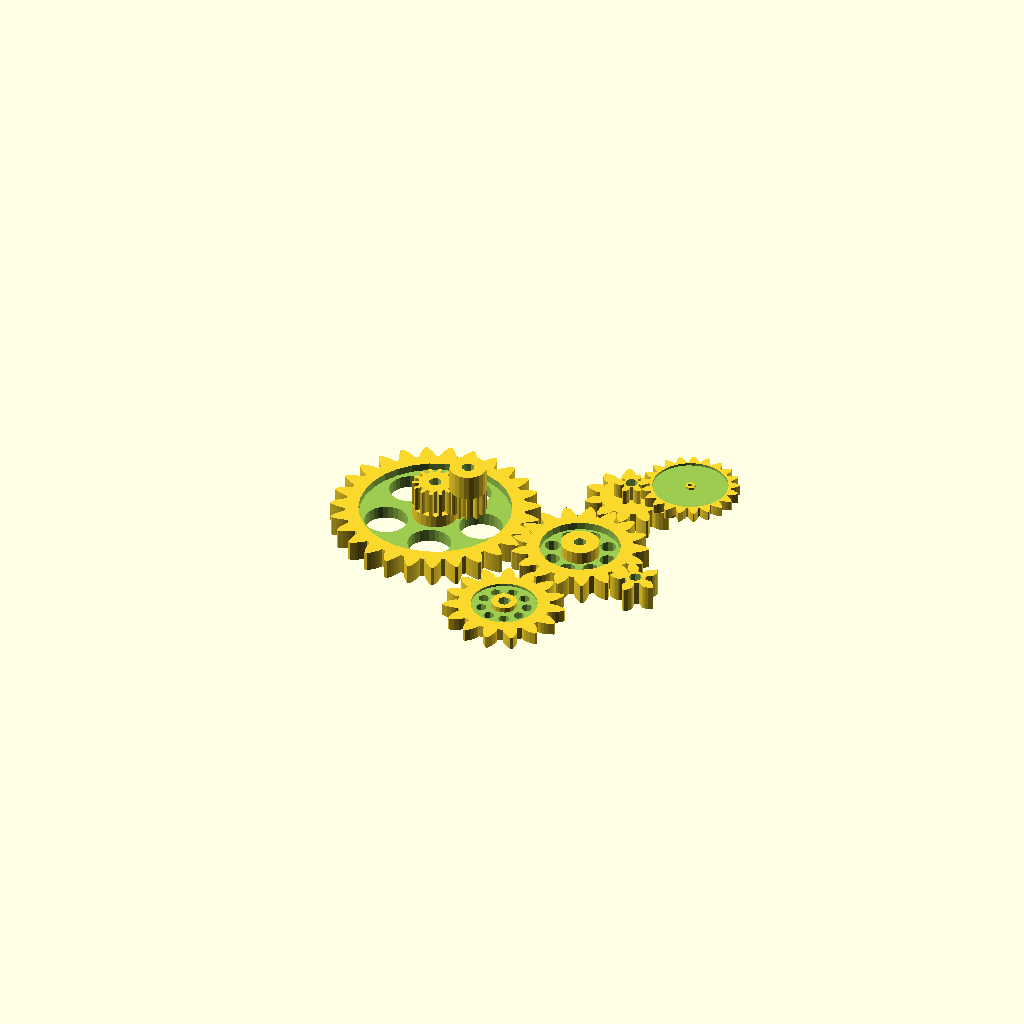
Cell 1 — every parameter at its default value.
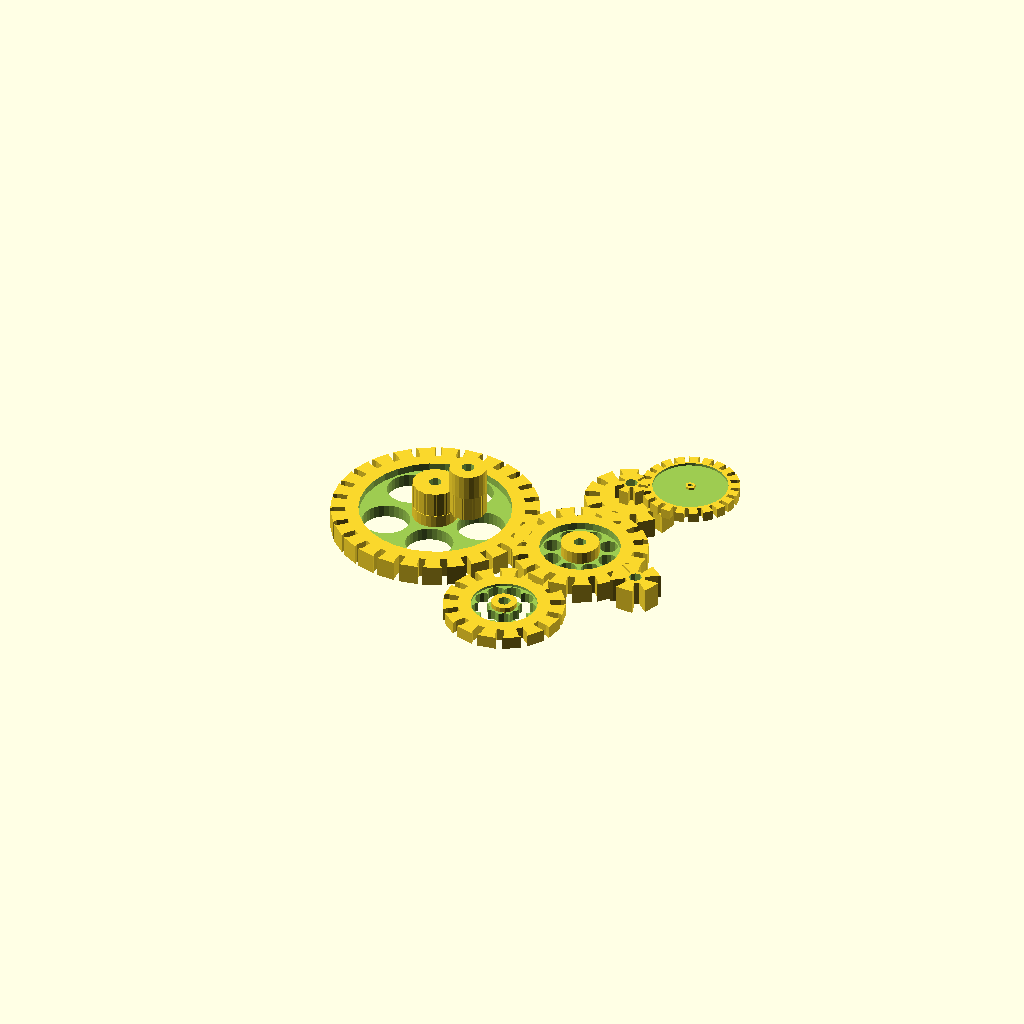
Cell 2 — pi set to 6.283185307179586, the other parameters unchanged.
All cells are drawn from one camera (rotation 55°, 0°, 25°, orthographic, colour scheme Cornfield), so only the parameter changes between them.
The OpenSCAD source (basic_scad/parametric_involute_gear_v5.0.scad):
// Parametric Involute Bevel and Spur Gears by GregFrost
// It is licensed under the Creative Commons - GNU GPL license.
// © 2010 by GregFrost
// http://www.thingiverse.com/thing:3575

// Simple Test:
//gear (circular_pitch=700,
//	gear_thickness = 12,
//	rim_thickness = 15,
//	hub_thickness = 17,
//	circles=8);

//Complex Spur Gear Test:
//test_gears ();

// Meshing Double Helix:
//meshing_double_helix ();

// Demonstrate the backlash option for Spur gears.
//test_backlash ();

// Demonstrate how to make meshing bevel gears.
test_gears ();

pi=3.1415926535897932384626433832795;

//==================================================
// Bevel Gears:
// Two gears with the same cone distance, circular pitch (measured at the cone distance) 
// and pressure angle will mesh.

module bevel_gear_pair (
	gear1_teeth = 41,
	gear2_teeth = 7,
	axis_angle = 90,
	outside_circular_pitch=1000)
{
	outside_pitch_radius1 = gear1_teeth * outside_circular_pitch / 360;
	outside_pitch_radius2 = gear2_teeth * outside_circular_pitch / 360;
	pitch_apex1=outside_pitch_radius2 * sin (axis_angle) + 
		(outside_pitch_radius2 * cos (axis_angle) + outside_pitch_radius1) / tan (axis_angle);
	cone_distance = sqrt (pow (pitch_apex1, 2) + pow (outside_pitch_radius1, 2));
	pitch_apex2 = sqrt (pow (cone_distance, 2) - pow (outside_pitch_radius2, 2));
	echo ("cone_distance", cone_distance);
	pitch_angle1 = asin (outside_pitch_radius1 / cone_distance);
	pitch_angle2 = asin (outside_pitch_radius2 / cone_distance);
	echo ("pitch_angle1, pitch_angle2", pitch_angle1, pitch_angle2);
	echo ("pitch_angle1 + pitch_angle2", pitch_angle1 + pitch_angle2);

	rotate([0,0,90])
	translate ([0,0,pitch_apex1+20])
	{
		translate([0,0,-pitch_apex1])
		bevel_gear (
			number_of_teeth=gear1_teeth,
			cone_distance=cone_distance,
			pressure_angle=30,
			outside_circular_pitch=outside_circular_pitch);
	
		rotate([0,-(pitch_angle1+pitch_angle2),0])
		translate([0,0,-pitch_apex2])
		bevel_gear (
			number_of_teeth=gear2_teeth,
			cone_distance=cone_distance,
			pressure_angle=30,
			outside_circular_pitch=outside_circular_pitch);
	}
}

//Bevel Gear Finishing Options:
bevel_gear_flat = 0;
bevel_gear_back_cone = 1;

module bevel_gear (
	number_of_teeth=11,
	cone_distance=100,
	face_width=20,
	outside_circular_pitch=1000,
	pressure_angle=30,
	clearance = 0.2,
	bore_diameter=5,
	gear_thickness = 15,
	backlash = 0,
	involute_facets=0,
	finish = -1)
{
	echo ("bevel_gear",
		"teeth", number_of_teeth,
		"cone distance", cone_distance,
		face_width,
		outside_circular_pitch,
		pressure_angle,
		clearance,
		bore_diameter,
		involute_facets,
		finish);

	// Pitch diameter: Diameter of pitch circle at the fat end of the gear.
	outside_pitch_diameter  =  number_of_teeth * outside_circular_pitch / 180;
	outside_pitch_radius = outside_pitch_diameter / 2;

	// The height of the pitch apex.
	pitch_apex = sqrt (pow (cone_distance, 2) - pow (outside_pitch_radius, 2));
	pitch_angle = asin (outside_pitch_radius/cone_distance);

	echo ("Num Teeth:", number_of_teeth, " Pitch Angle:", pitch_angle);

	finish = (finish != -1) ? finish : (pitch_angle < 45) ? bevel_gear_flat : bevel_gear_back_cone;

	apex_to_apex=cone_distance / cos (pitch_angle);
	back_cone_radius = apex_to_apex * sin (pitch_angle);

	// Calculate and display the pitch angle. This is needed to determine the angle to mount two meshing cone gears.

	// Base Circle for forming the involute teeth shape.
	base_radius = back_cone_radius * cos (pressure_angle);	

	// Diametrial pitch: Number of teeth per unit length.
	pitch_diametrial = number_of_teeth / outside_pitch_diameter;

	// Addendum: Radial distance from pitch circle to outside circle.
	addendum = 1 / pitch_diametrial;
	// Outer Circle
	outer_radius = back_cone_radius + addendum;

	// Dedendum: Radial distance from pitch circle to root diameter
	dedendum = addendum + clearance;
	dedendum_angle = atan (dedendum / cone_distance);
	root_angle = pitch_angle - dedendum_angle;

	root_cone_full_radius = tan (root_angle)*apex_to_apex;
	back_cone_full_radius=apex_to_apex / tan (pitch_angle);

	back_cone_end_radius = 
		outside_pitch_radius - 
		dedendum * cos (pitch_angle) - 
		gear_thickness / tan (pitch_angle);
	back_cone_descent = dedendum * sin (pitch_angle) + gear_thickness;

	// Root diameter: Diameter of bottom of tooth spaces.
	root_radius = back_cone_radius - dedendum;

	half_tooth_thickness = outside_pitch_radius * sin (360 / (4 * number_of_teeth)) - backlash / 4;
	half_thick_angle = asin (half_tooth_thickness / back_cone_radius);

	face_cone_height = apex_to_apex-face_width / cos (pitch_angle);
	face_cone_full_radius = face_cone_height / tan (pitch_angle);
	face_cone_descent = dedendum * sin (pitch_angle);
	face_cone_end_radius = 
		outside_pitch_radius -
		face_width / sin (pitch_angle) - 
		face_cone_descent / tan (pitch_angle);

	// For the bevel_gear_flat finish option, calculate the height of a cube to select the portion of the gear that includes the full pitch face.
	bevel_gear_flat_height = pitch_apex - (cone_distance - face_width) * cos (pitch_angle);

//	translate([0,0,-pitch_apex])
	difference ()
	{
		intersection ()
		{
			union()
			{
				rotate (half_thick_angle)
				translate ([0,0,pitch_apex-apex_to_apex])
				cylinder ($fn=number_of_teeth*2, r1=root_cone_full_radius,r2=0,h=apex_to_apex);
				for (i = [1:number_of_teeth])
//				for (i = [1:1])
				{
					rotate ([0,0,i*360/number_of_teeth])
					{
						involute_bevel_gear_tooth (
							back_cone_radius = back_cone_radius,
							root_radius = root_radius,
							base_radius = base_radius,
							outer_radius = outer_radius,
							pitch_apex = pitch_apex,
							cone_distance = cone_distance,
							half_thick_angle = half_thick_angle,
							involute_facets = involute_facets);
					}
				}
			}

			if (finish == bevel_gear_back_cone)
			{
				translate ([0,0,-back_cone_descent])
				cylinder (
					$fn=number_of_teeth*2, 
					r1=back_cone_end_radius,
					r2=back_cone_full_radius*2,
					h=apex_to_apex + back_cone_descent);
			}
			else
			{
				translate ([-1.5*outside_pitch_radius,-1.5*outside_pitch_radius,0])
				cube ([3*outside_pitch_radius,
					3*outside_pitch_radius,
					bevel_gear_flat_height]);
			}
		}
		
		if (finish == bevel_gear_back_cone)
		{
			translate ([0,0,-face_cone_descent])
			cylinder (
				r1=face_cone_end_radius,
				r2=face_cone_full_radius * 2,
				h=face_cone_height + face_cone_descent+pitch_apex);
		}

		translate ([0,0,pitch_apex - apex_to_apex])
		cylinder (r=bore_diameter/2,h=apex_to_apex);
	}	
}

module involute_bevel_gear_tooth (
	back_cone_radius,
	root_radius,
	base_radius,
	outer_radius,
	pitch_apex,
	cone_distance,
	half_thick_angle,
	involute_facets)
{
//	echo ("involute_bevel_gear_tooth",
//		back_cone_radius,
//		root_radius,
//		base_radius,
//		outer_radius,
//		pitch_apex,
//		cone_distance,
//		half_thick_angle);

	min_radius = max (base_radius*2,root_radius*2);

	pitch_point = 
		involute (
			base_radius*2, 
			involute_intersect_angle (base_radius*2, back_cone_radius*2));
	pitch_angle = atan2 (pitch_point[1], pitch_point[0]);
	centre_angle = pitch_angle + half_thick_angle;

	start_angle = involute_intersect_angle (base_radius*2, min_radius);
	stop_angle = involute_intersect_angle (base_radius*2, outer_radius*2);

	res=(involute_facets!=0)?involute_facets:($fn==0)?5:$fn/4;

	translate ([0,0,pitch_apex])
	rotate ([0,-atan(back_cone_radius/cone_distance),0])
	translate ([-back_cone_radius*2,0,-cone_distance*2])
	union ()
	{
		for (i=[1:res])
		{
			
				point1=
					involute (base_radius*2,start_angle+(stop_angle - start_angle)*(i-1)/res);
				point2=
					involute (base_radius*2,start_angle+(stop_angle - start_angle)*(i)/res);
			{
				
					side1_point1 = rotate_point (centre_angle, point1);
					side1_point2 = rotate_point (centre_angle, point2);
					side2_point1 = mirror_point (rotate_point (centre_angle, point1));
					side2_point2 = mirror_point (rotate_point (centre_angle, point2));
				{
					polyhedron (
						points=[
							[back_cone_radius*2+0.1,0,cone_distance*2],
							[side1_point1[0],side1_point1[1],0],
							[side1_point2[0],side1_point2[1],0],
							[side2_point2[0],side2_point2[1],0],
							[side2_point1[0],side2_point1[1],0],
							[0.1,0,0]],
						triangles=[[0,1,2],[0,2,3],[0,3,4],[0,5,1],[1,5,2],[2,5,3],[3,5,4],[0,4,5]]);
				}
			}
		}
	}
}

module gear (
	number_of_teeth=15,
	circular_pitch=false, diametral_pitch=false,
	pressure_angle=28,
	clearance = 0.2,
	gear_thickness=5,
	rim_thickness=8,
	rim_width=5,
	hub_thickness=10,
	hub_diameter=15,
	bore_diameter=5,
	circles=0,
	backlash=0,
	twist=0,
	involute_facets=0)
{
	if (circular_pitch==false && diametral_pitch==false) 
		echo("MCAD ERROR: gear module needs either a diametral_pitch or circular_pitch");

	//Convert diametrial pitch to our native circular pitch
	circular_pitch = (circular_pitch!=false?circular_pitch:180/diametral_pitch);

	// Pitch diameter: Diameter of pitch circle.
	pitch_diameter  =  number_of_teeth * circular_pitch / 180;
	pitch_radius = pitch_diameter/2;
	echo ("Teeth:", number_of_teeth, " Pitch radius:", pitch_radius);

	// Base Circle
	base_radius = pitch_radius*cos(pressure_angle);

	// Diametrial pitch: Number of teeth per unit length.
	pitch_diametrial = number_of_teeth / pitch_diameter;

	// Addendum: Radial distance from pitch circle to outside circle.
	addendum = 1/pitch_diametrial;

	//Outer Circle
	outer_radius = pitch_radius+addendum;

	// Dedendum: Radial distance from pitch circle to root diameter
	dedendum = addendum + clearance;

	// Root diameter: Diameter of bottom of tooth spaces.
	root_radius = pitch_radius-dedendum;
	backlash_angle = backlash / pitch_radius * 180 / pi;
	half_thick_angle = (360 / number_of_teeth - backlash_angle) / 4;

	// Variables controlling the rim.
	rim_radius = root_radius - rim_width;

	// Variables controlling the circular holes in the gear.
	circle_orbit_diameter=hub_diameter/2+rim_radius;
	circle_orbit_curcumference=pi*circle_orbit_diameter;

	// Limit the circle size to 90% of the gear face.
	circle_diameter=
		min (
			0.70*circle_orbit_curcumference/circles,
			(rim_radius-hub_diameter/2)*0.9);

	difference ()
	{
		union ()
		{
			difference ()
			{
				linear_extrude (height=rim_thickness, convexity=10, twist=twist)
				gear_shape (
					number_of_teeth,
					pitch_radius = pitch_radius,
					root_radius = root_radius,
					base_radius = base_radius,
					outer_radius = outer_radius,
					half_thick_angle = half_thick_angle,
					involute_facets=involute_facets);

				if (gear_thickness < rim_thickness)
					translate ([0,0,gear_thickness])
					cylinder (r=rim_radius,h=rim_thickness-gear_thickness+1);
			}
			if (gear_thickness > rim_thickness)
				cylinder (r=rim_radius,h=gear_thickness);
			if (hub_thickness > gear_thickness)
				translate ([0,0,gear_thickness])
				cylinder (r=hub_diameter/2,h=hub_thickness-gear_thickness);
		}
		translate ([0,0,-1])
		cylinder (
			r=bore_diameter/2,
			h=2+max(rim_thickness,hub_thickness,gear_thickness));
		if (circles>0)
		{
			for(i=[0:circles-1])	
				rotate([0,0,i*360/circles])
				translate([circle_orbit_diameter/2,0,-1])
				cylinder(r=circle_diameter/2,h=max(gear_thickness,rim_thickness)+3);
		}
	}
}

module gear_shape (
	number_of_teeth,
	pitch_radius,
	root_radius,
	base_radius,
	outer_radius,
	half_thick_angle,
	involute_facets)
{
	union()
	{
		rotate (half_thick_angle) circle ($fn=number_of_teeth*2, r=root_radius);

		for (i = [1:number_of_teeth])
		{
			rotate ([0,0,i*360/number_of_teeth])
			{
				involute_gear_tooth (
					pitch_radius = pitch_radius,
					root_radius = root_radius,
					base_radius = base_radius,
					outer_radius = outer_radius,
					half_thick_angle = half_thick_angle,
					involute_facets=involute_facets);
			}
		}
	}
}

module involute_gear_tooth (
	pitch_radius,
	root_radius,
	base_radius,
	outer_radius,
	half_thick_angle,
	involute_facets)
{
	min_radius = max (base_radius,root_radius);

	pitch_point = involute (base_radius, involute_intersect_angle (base_radius, pitch_radius));
	pitch_angle = atan2 (pitch_point[1], pitch_point[0]);
	centre_angle = pitch_angle + half_thick_angle;

	start_angle = involute_intersect_angle (base_radius, min_radius);
	stop_angle = involute_intersect_angle (base_radius, outer_radius);

	res=(involute_facets!=0)?involute_facets:($fn==0)?5:$fn/4;

	union ()
	{
		for (i=[1:res])
		{
			point1=involute (base_radius,start_angle+(stop_angle - start_angle)*(i-1)/res);
			point2=involute (base_radius,start_angle+(stop_angle - start_angle)*i/res);
		
			
				side1_point1=rotate_point (centre_angle, point1);
				side1_point2=rotate_point (centre_angle, point2);
				side2_point1=mirror_point (rotate_point (centre_angle, point1));
				side2_point2=mirror_point (rotate_point (centre_angle, point2));
			{
				polygon (
					points=[[0,0],side1_point1,side1_point2,side2_point2,side2_point1],
					paths=[[0,1,2,3,4,0]]);
			}
		}
	}
}

// Mathematical Functions
//===============

// Finds the angle of the involute about the base radius at the given distance (radius) from it's center.
//source: http://www.mathhelpforum.com/math-help/geometry/136011-circle-involute-solving-y-any-given-x.html

function involute_intersect_angle (base_radius, radius) = sqrt (pow (radius/base_radius, 2) - 1) * 180 / pi;

// Calculate the involute position for a given base radius and involute angle.

function rotated_involute (rotate, base_radius, involute_angle) = 
[
	cos (rotate) * involute (base_radius, involute_angle)[0] + sin (rotate) * involute (base_radius, involute_angle)[1],
	cos (rotate) * involute (base_radius, involute_angle)[1] - sin (rotate) * involute (base_radius, involute_angle)[0]
];

function mirror_point (coord) = 
[
	coord[0], 
	-coord[1]
];

function rotate_point (rotate, coord) =
[
	cos (rotate) * coord[0] + sin (rotate) * coord[1],
	cos (rotate) * coord[1] - sin (rotate) * coord[0]
];

function involute (base_radius, involute_angle) = 
[
	base_radius*(cos (involute_angle) + involute_angle*pi/180*sin (involute_angle)),
	base_radius*(sin (involute_angle) - involute_angle*pi/180*cos (involute_angle)),
];


// Test Cases
//===============

module test_gears()
{
	translate([17,-15])
	{
		gear (number_of_teeth=17,
			circular_pitch=500,
			circles=8);
	
		rotate ([0,0,360*4/17])
		translate ([39.088888,0,0])
		{
			gear (number_of_teeth=11,
				circular_pitch=500,
				hub_diameter=0,
				rim_width=65);
			translate ([0,0,8])
			{
				gear (number_of_teeth=6,
					circular_pitch=300,
					hub_diameter=0,
					rim_width=5,
					rim_thickness=6,
					pressure_angle=31);
				rotate ([0,0,360*5/6])
				translate ([22.5,0,1])
				gear (number_of_teeth=21,
					circular_pitch=300,
					bore_diameter=2,
					hub_diameter=4,
					rim_width=1,
					hub_thickness=4,
					rim_thickness=4,
					gear_thickness=3,
					pressure_angle=31);
			}
		}

		translate ([-61.1111111,0,0])
		{
			gear (number_of_teeth=27,
				circular_pitch=500,
				circles=5,
				hub_diameter=2*8.88888889);

			translate ([0,0,10])
			{
				gear (
					number_of_teeth=14,
					circular_pitch=200,
					pressure_angle=5,
					clearance = 0.2,
					gear_thickness = 10,
					rim_thickness = 10,
					rim_width = 15,
					bore_diameter=5,
					circles=0);
				translate ([13.8888888,0,1])
				gear (
					number_of_teeth=11,
					circular_pitch=200,
					pressure_angle=5,
					clearance = 0.2,
					gear_thickness = 10,
					rim_thickness = 10,
					rim_width = 15,
					hub_thickness = 20,
					hub_diameter=2*7.222222,
					bore_diameter=5,
					circles=0);
			}
		}
	
		rotate ([0,0,360*-5/17])
		translate ([44.444444444,0,0])
		gear (number_of_teeth=15,
			circular_pitch=500,
			hub_diameter=10,
			rim_width=5,
			rim_thickness=5,
			gear_thickness=4,
			hub_thickness=6,
			circles=9);
	
		rotate ([0,0,360*-1/17])
		translate ([30.5555555,0,-1])
		gear (number_of_teeth=5,
			circular_pitch=500,
			hub_diameter=0,
			rim_width=5,
			rim_thickness=10);
	}
}

module meshing_double_helix ()
{
	test_double_helix_gear ();
	
	mirror ([0,1,0])
	translate ([58.33333333,0,0])
	test_double_helix_gear (teeth=13,circles=6);
}

module test_double_helix_gear (
	teeth=17,
	circles=8)
{
	//double helical gear
	{
		twist=200;
		height=20;
		pressure_angle=30;

		gear (number_of_teeth=teeth,
			circular_pitch=700,
			pressure_angle=pressure_angle,
			clearance = 0.2,
			gear_thickness = height/2*0.5,
			rim_thickness = height/2,
			rim_width = 5,
			hub_thickness = height/2*1.2,
			hub_diameter=15,
			bore_diameter=5,
			circles=circles,
			twist=twist/teeth);
		mirror([0,0,1])
		gear (number_of_teeth=teeth,
			circular_pitch=700,
			pressure_angle=pressure_angle,
			clearance = 0.2,
			gear_thickness = height/2,
			rim_thickness = height/2,
			rim_width = 5,
			hub_thickness = height/2,
			hub_diameter=15,
			bore_diameter=5,
			circles=circles,
			twist=twist/teeth);
	}
}

module test_backlash ()
{
	backlash = 2;
	teeth = 15;

	translate ([-29.166666,0,0])
	{
		translate ([58.3333333,0,0])
		rotate ([0,0,-360/teeth/4])
		gear (
			number_of_teeth = teeth,
			circular_pitch=700,
			gear_thickness = 12,
			rim_thickness = 15,
			rim_width = 5,
			hub_thickness = 17,
			hub_diameter=15,
			bore_diameter=5,
			backlash = 2,
			circles=8);
		
		rotate ([0,0,360/teeth/4])
		gear (
			number_of_teeth = teeth,
			circular_pitch=700,
			gear_thickness = 12,
			rim_thickness = 15,
			rim_width = 5,
			hub_thickness = 17,
			hub_diameter=15,
			bore_diameter=5,
			backlash = 2,
			circles=8);
	}

	color([0,0,128,0.5])
	translate([0,0,-5])
	cylinder ($fn=20,r=backlash / 4,h=25);
}
Customizer parameters (derived from the source; name, type, default, range or options):
pi: number, default 3.141592653589793
